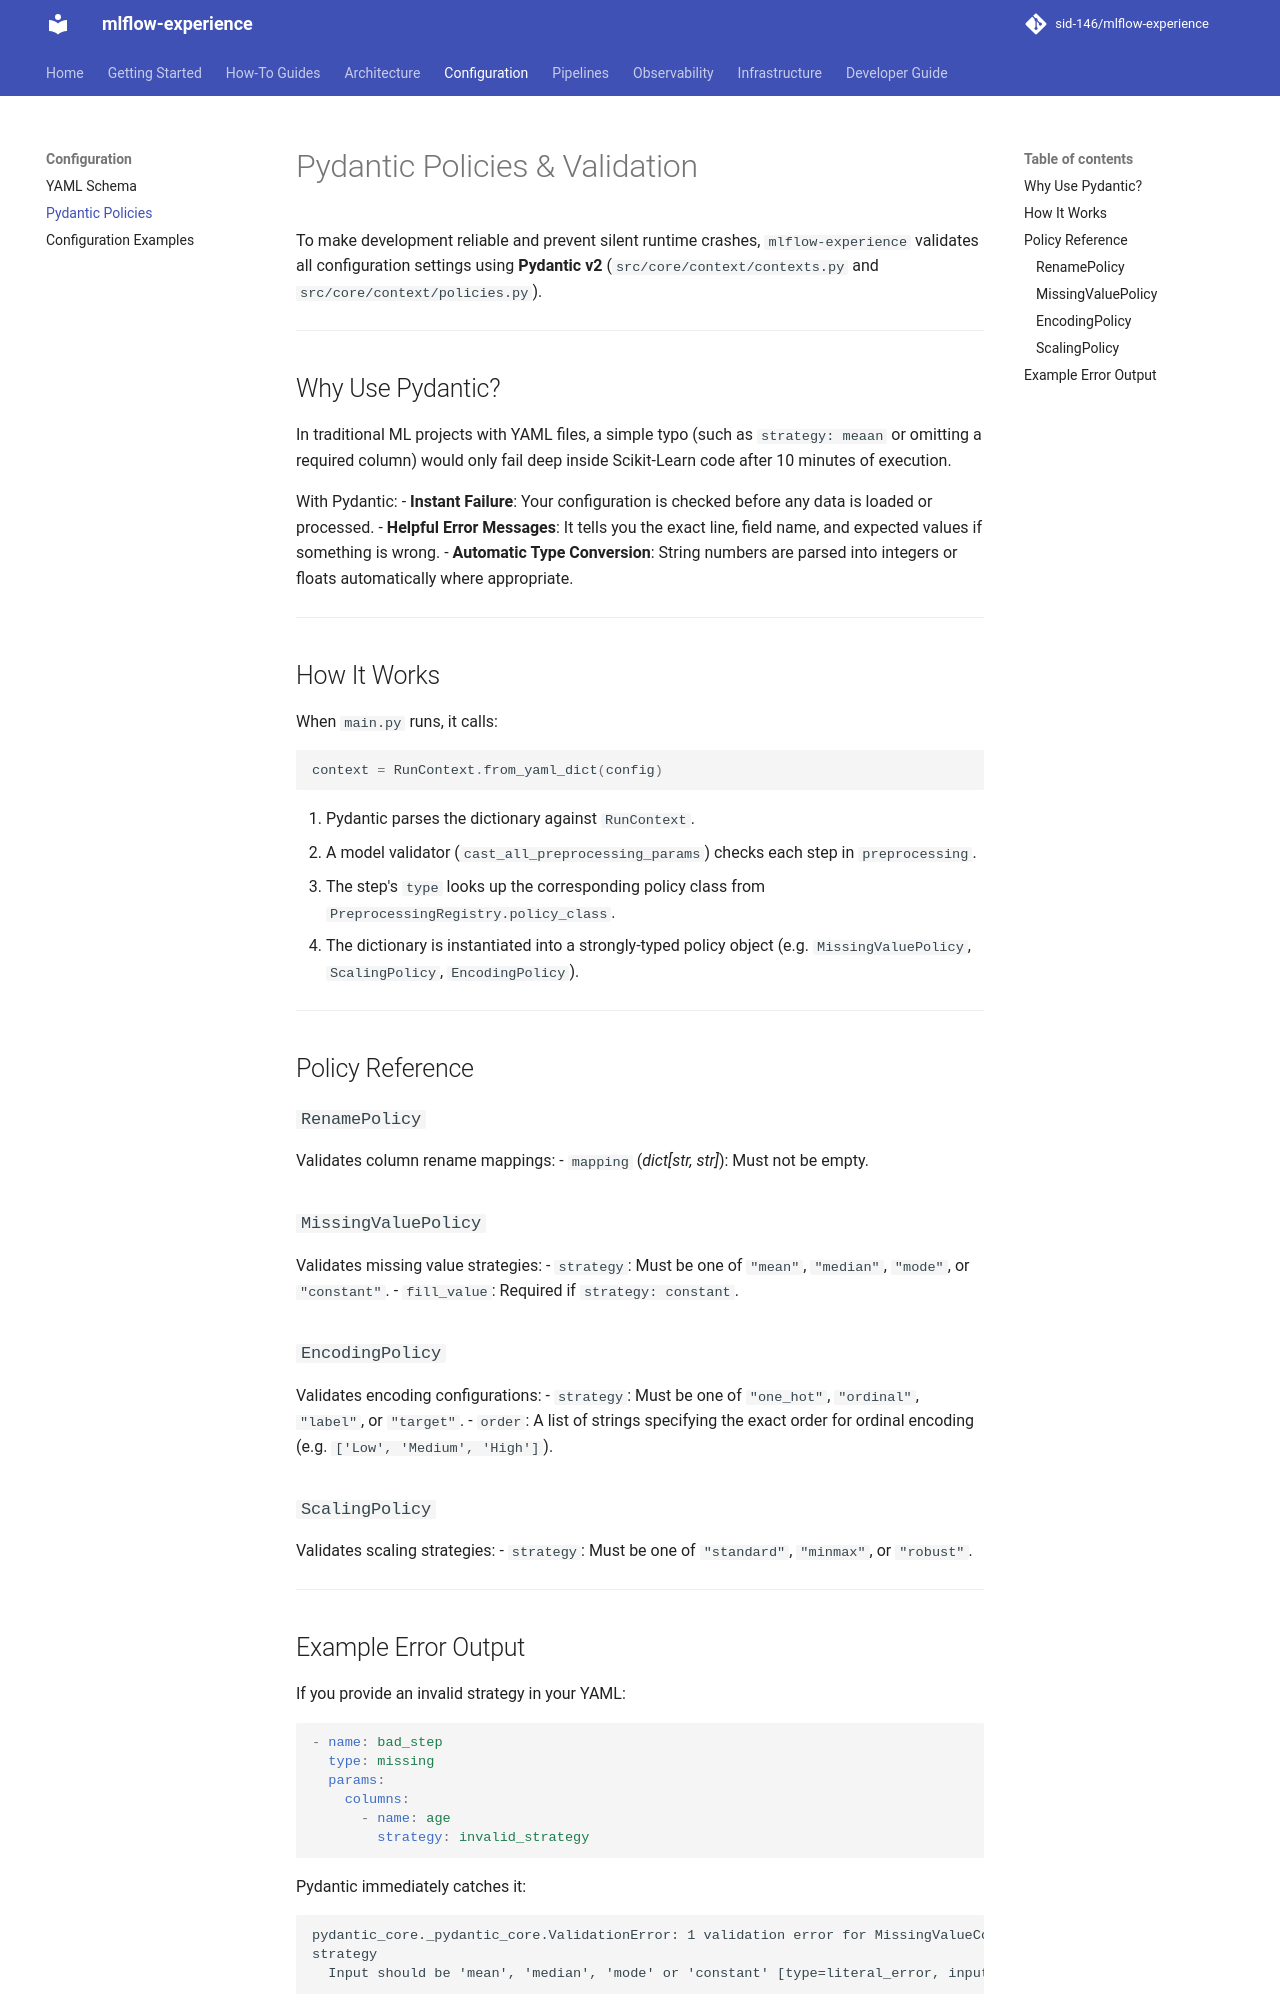

repository: sid-146/mlflow-experience · page: configuration/policies/index.html · generator: mkdocs

# Pydantic Policies & Validation

To make development reliable and prevent silent runtime crashes, `mlflow-experience` validates all configuration settings using **Pydantic v2** (`src/core/context/contexts.py` and `src/core/context/policies.py`).

---

## Why Use Pydantic?

In traditional ML projects with YAML files, a simple typo (such as `strategy: meaan` or omitting a required column) would only fail deep inside Scikit-Learn code after 10 minutes of execution.

With Pydantic:
- **Instant Failure**: Your configuration is checked before any data is loaded or processed.
- **Helpful Error Messages**: It tells you the exact line, field name, and expected values if something is wrong.
- **Automatic Type Conversion**: String numbers are parsed into integers or floats automatically where appropriate.

---

## How It Works

When `main.py` runs, it calls:

```python
context = RunContext.from_yaml_dict(config)
```

1. Pydantic parses the dictionary against `RunContext`.
2. A model validator (`cast_all_preprocessing_params`) checks each step in `preprocessing`.
3. The step's `type` looks up the corresponding policy class from `PreprocessingRegistry.policy_class`.
4. The dictionary is instantiated into a strongly-typed policy object (e.g. `MissingValuePolicy`, `ScalingPolicy`, `EncodingPolicy`).

---

## Policy Reference

### `RenamePolicy`
Validates column rename mappings:
- `mapping` (*dict[str, str]*): Must not be empty.

### `MissingValuePolicy`
Validates missing value strategies:
- `strategy`: Must be one of `"mean"`, `"median"`, `"mode"`, or `"constant"`.
- `fill_value`: Required if `strategy: constant`.

### `EncodingPolicy`
Validates encoding configurations:
- `strategy`: Must be one of `"one_hot"`, `"ordinal"`, `"label"`, or `"target"`.
- `order`: A list of strings specifying the exact order for ordinal encoding (e.g. `['Low', 'Medium', 'High']`).

### `ScalingPolicy`
Validates scaling strategies:
- `strategy`: Must be one of `"standard"`, `"minmax"`, or `"robust"`.

---
